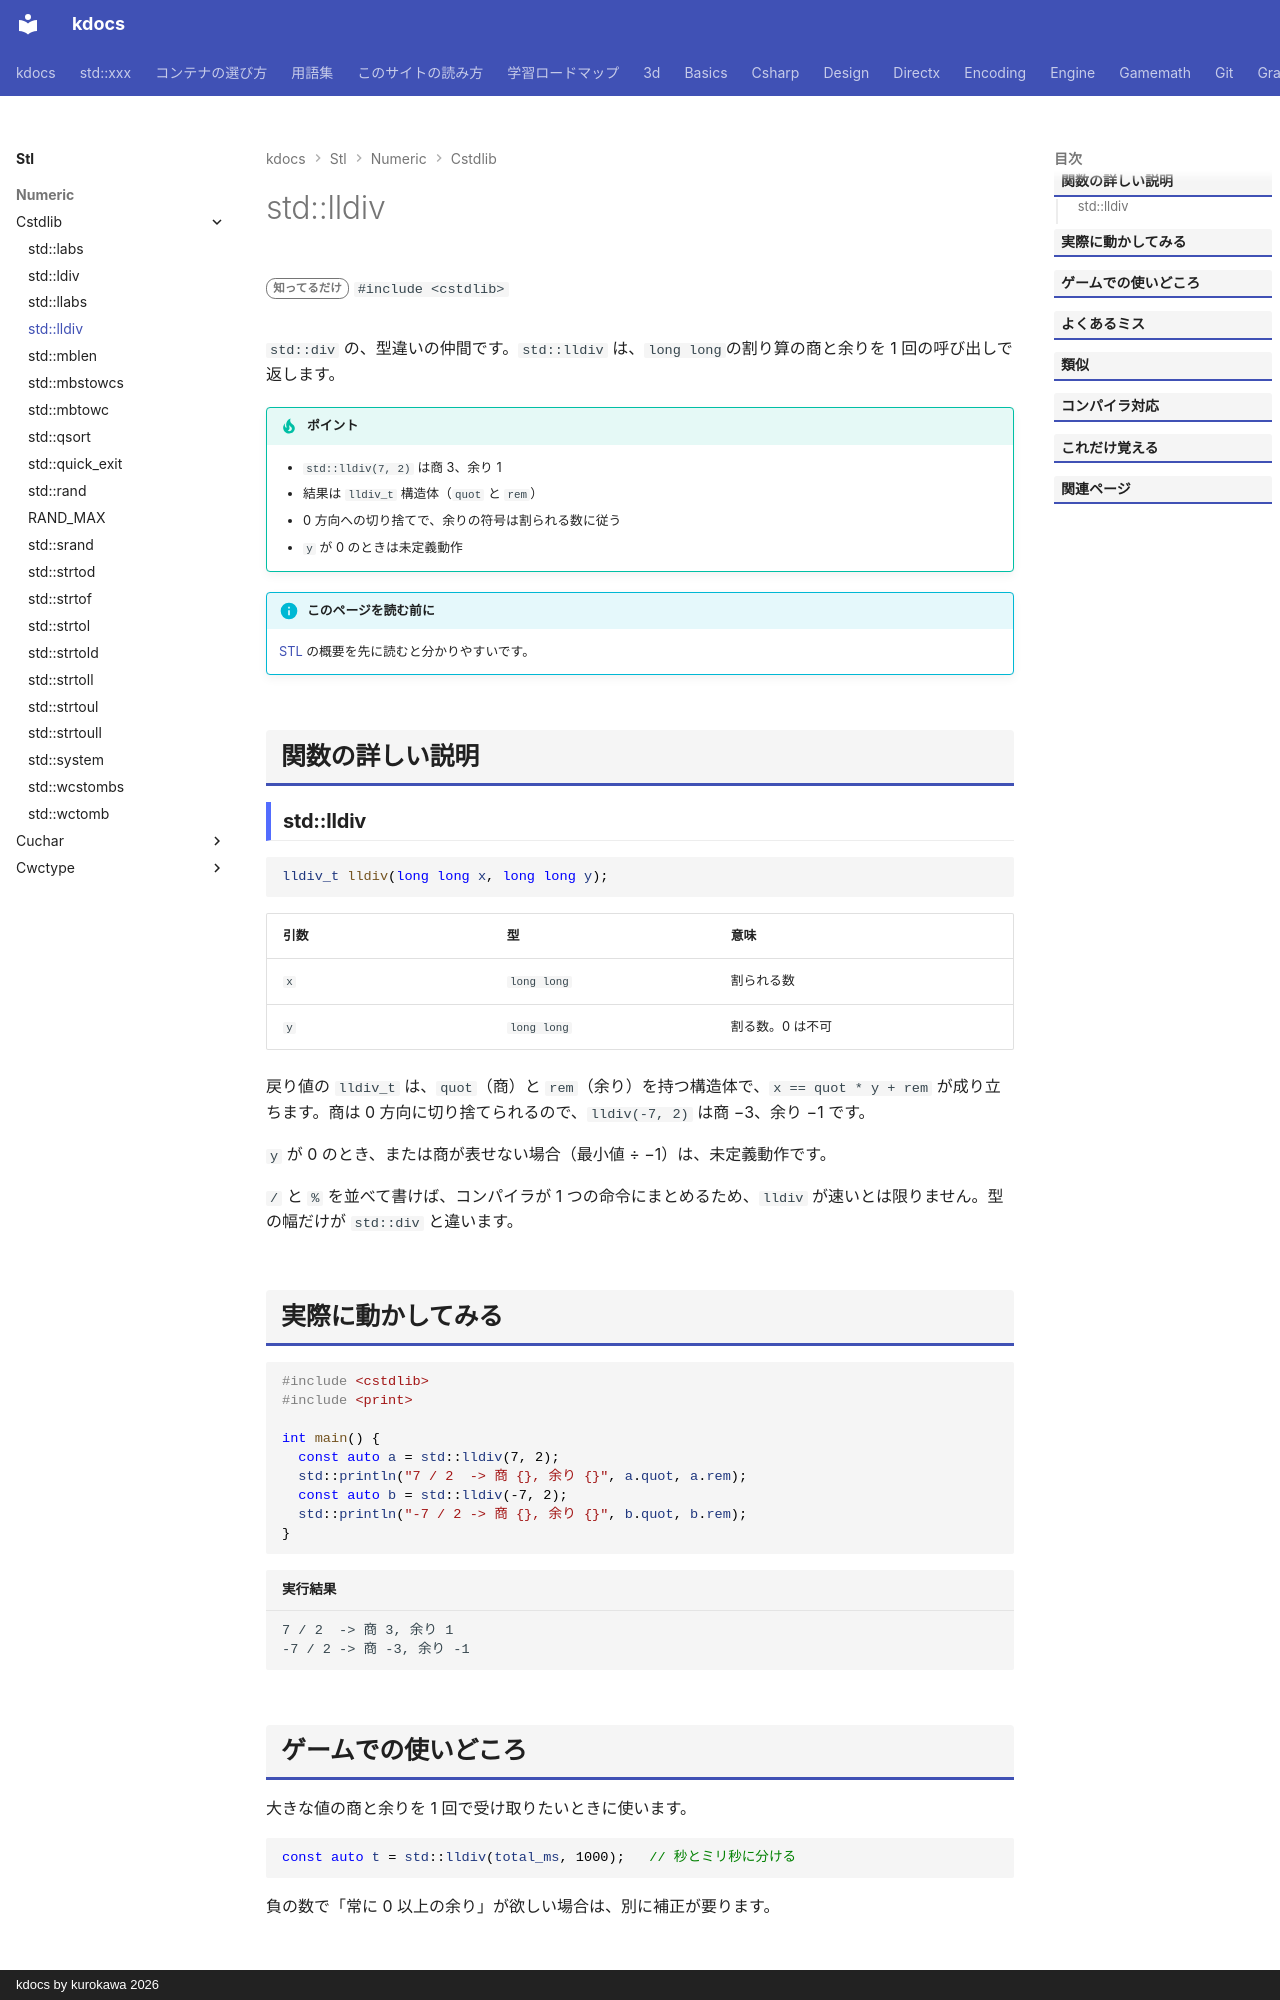

repository: qwzxdf/kdocs · page: stl/numeric/cstdlib/lldiv/index.html · generator: mkdocs · copyright: kdocs by kurokawa 2026

---
title: std::lldiv
summary: "long long の割り算で、商と余りをいっしょに返す。"
order: 900
tags:
  - 数値
---

# std::lldiv

<div class="page-badges" markdown>
<span class="rank rank-rare">知ってるだけ</span>
`#include <cstdlib>`
</div>

`std::div` の、型違いの仲間です。`std::lldiv` は、`long long`の割り算の商と余りを 1 回の呼び出しで返します。

!!! tip "ポイント"
    - `std::lldiv(7, 2)` は商 3、余り 1
    - 結果は `lldiv_t` 構造体（`quot` と `rem`）
    - 0 方向への切り捨てで、余りの符号は割られる数に従う
    - `y` が 0 のときは未定義動作

!!! info "このページを読む前に"
    [STL](../../index.md) の概要を先に読むと分かりやすいです。

## 関数の詳しい説明

### std::lldiv {#lldiv}

```cpp
lldiv_t lldiv(long long x, long long y);
```

| 引数 | 型 | 意味 |
| --- | --- | --- |
| `x` | `long long` | 割られる数 |
| `y` | `long long` | 割る数。0 は不可 |

戻り値の `lldiv_t` は、`quot`（商）と `rem`（余り）を持つ構造体で、`x == quot * y + rem` が成り立ちます。商は 0 方向に切り捨てられるので、`lldiv(-7, 2)` は商 −3、余り −1 です。

`y` が 0 のとき、または商が表せない場合（最小値 ÷ −1）は、未定義動作です。

`/` と `%` を並べて書けば、コンパイラが 1 つの命令にまとめるため、`lldiv` が速いとは限りません。型の幅だけが `std::div` と違います。
